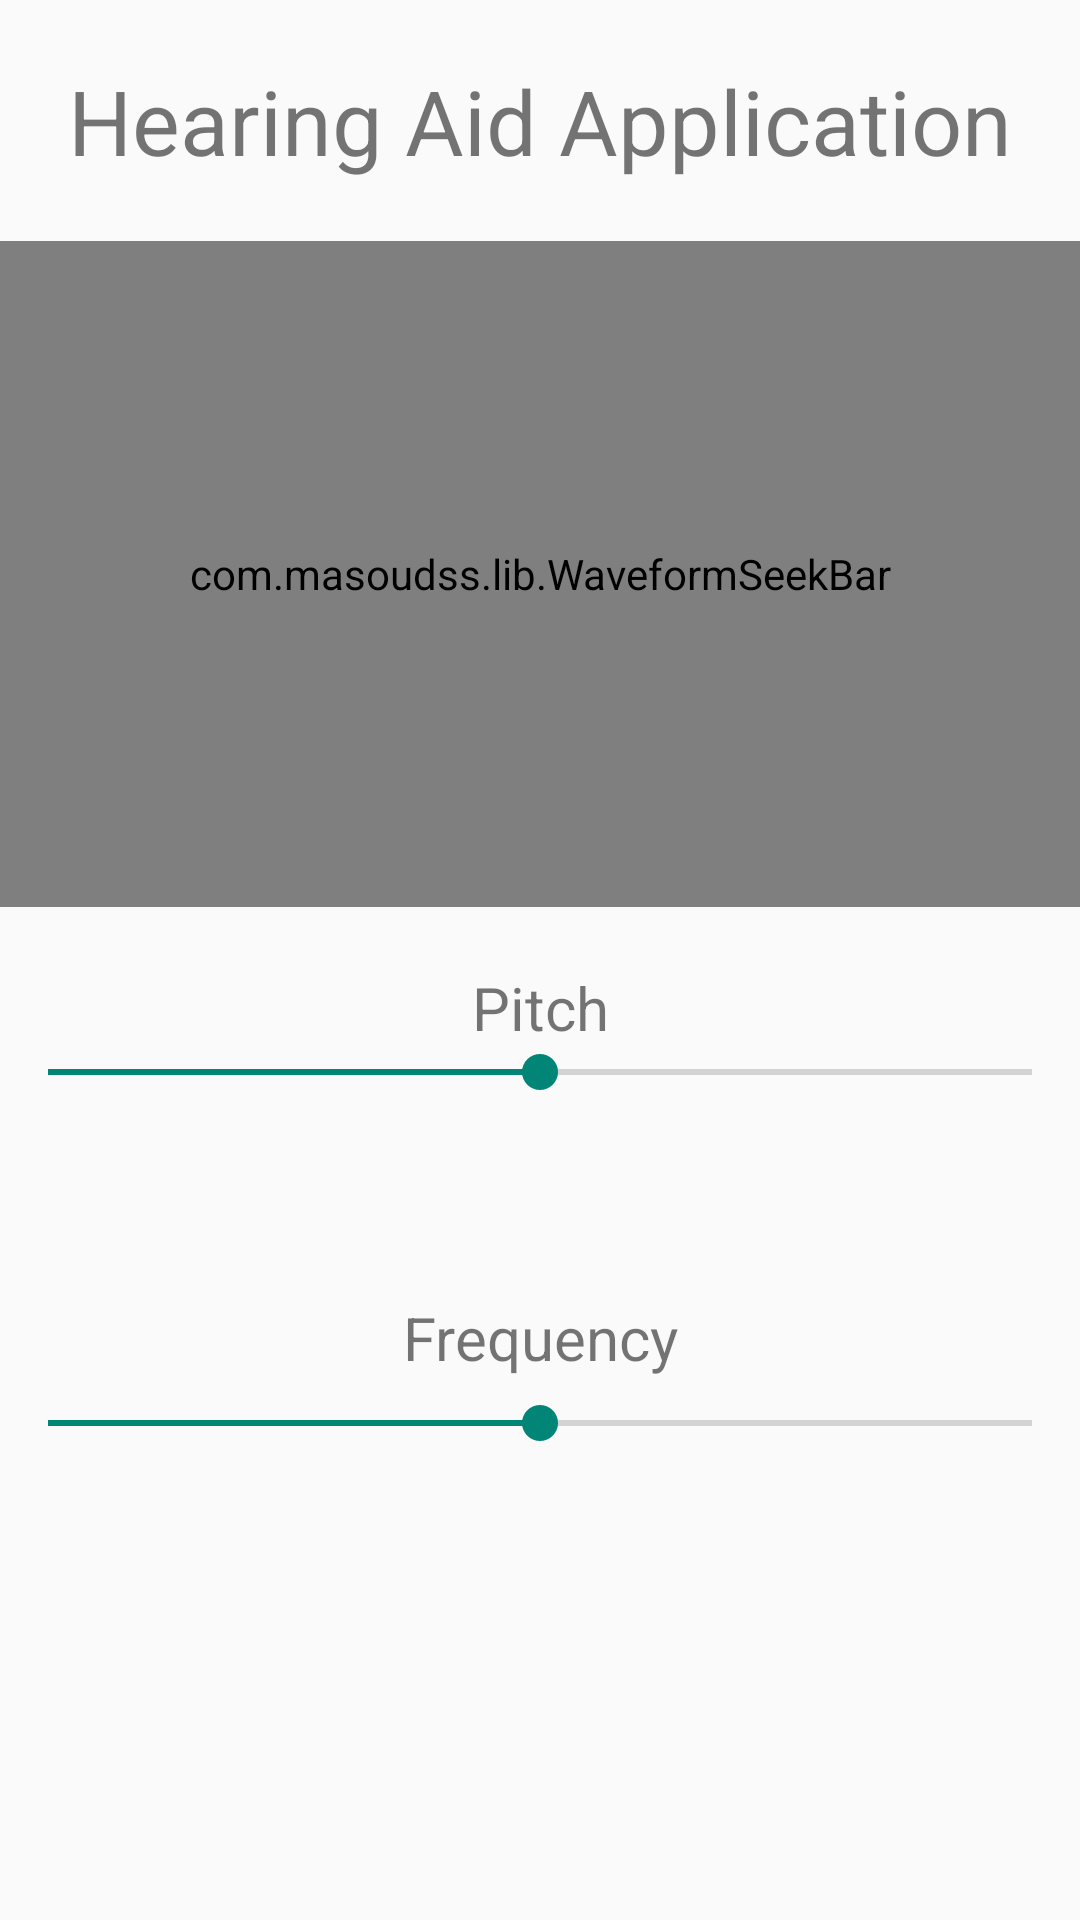

Reconstruct the res/layout file that produces this screen, plus the resources it refers to.
<!-- AndroidManifest.xml: activity theme Theme.HearingAidApplication -->
<!-- res/layout/activity_main.xml -->
<?xml version="1.0" encoding="utf-8"?>
<LinearLayout xmlns:android="http://schemas.android.com/apk/res/android"
    xmlns:tools="http://schemas.android.com/tools"
    xmlns:app="http://schemas.android.com/apk/res-auto"
    android:orientation="vertical"
    android:layout_width="match_parent"
    android:layout_height="match_parent"
    tools:context=".MainActivity">

    <TextView
        android:id="@+id/textView"
        android:layout_margin="20dp"
        android:layout_width="fill_parent"
        android:layout_height="wrap_content"
        android:textSize="30sp"
        android:gravity="center_horizontal"
        android:text="Hearing Aid Application"/>

    <com.masoudss.lib.WaveformSeekBar
        android:id="@+id/waveformSeekBar"
        android:layout_width="match_parent"
        android:layout_height="222dp"
        app:marker_color="@color/black"
        app:marker_text_color="@color/black"
        app:marker_text_padding="2dp"
        app:marker_text_size="12sp"
        app:marker_width="1dp"
        app:wave_background_color="@color/black"
        app:wave_corner_radius="2dp"
        app:wave_gap="2dp"
        app:wave_gravity="center"
        app:wave_max_progress="100"
        app:wave_min_height="5dp"
        app:wave_padding_Bottom="2dp"
        app:wave_padding_left="2dp"
        app:wave_padding_right="2dp"
        app:wave_padding_top="2dp"
        app:wave_progress="33"
        app:wave_progress_color="@color/black"
        app:wave_visible_progress="50"
        app:wave_width="5dp" />


    <RelativeLayout
        android:layout_width="wrap_content"
        android:layout_height="wrap_content">

        <TextView
            android:id="@+id/textView2"
            android:layout_margin="20dp"
            android:layout_width="fill_parent"
            android:layout_height="wrap_content"
            android:textSize="20sp"
            android:gravity="center_horizontal"
            android:text="Pitch"/>

    <SeekBar
        android:id="@+id/seekBar"
        android:layout_width="match_parent"
        android:layout_height="110dp"
        android:max="100"
        android:progress="50"
        />

    </RelativeLayout>

    <RelativeLayout
        android:layout_width="wrap_content"
        android:layout_height="wrap_content">


    <TextView
        android:id="@+id/textView3"
        android:layout_width="fill_parent"
        android:layout_height="wrap_content"
        android:layout_marginStart="20dp"
        android:layout_marginTop="20dp"
        android:layout_marginEnd="20dp"
        android:layout_marginBottom="20dp"
        android:gravity="center_horizontal"
        android:text="Frequency"
        android:textSize="20sp" />

    <SeekBar
        android:id="@+id/seekBar2"
        android:layout_width="match_parent"
        android:layout_height="124dp"
        android:max="100"
        android:progress="50" />

    </RelativeLayout>


</LinearLayout>
<!-- resources referenced by this layout -->
<resources>
  <style name="Theme.HearingAidApplication" parent="android:Theme.Material.Light.NoActionBar" />
  <!-- not gathered from this repository: default colours our renderer supplied (Android Studio template values) -->
  <color name="black">#FF000000</color>
</resources>
